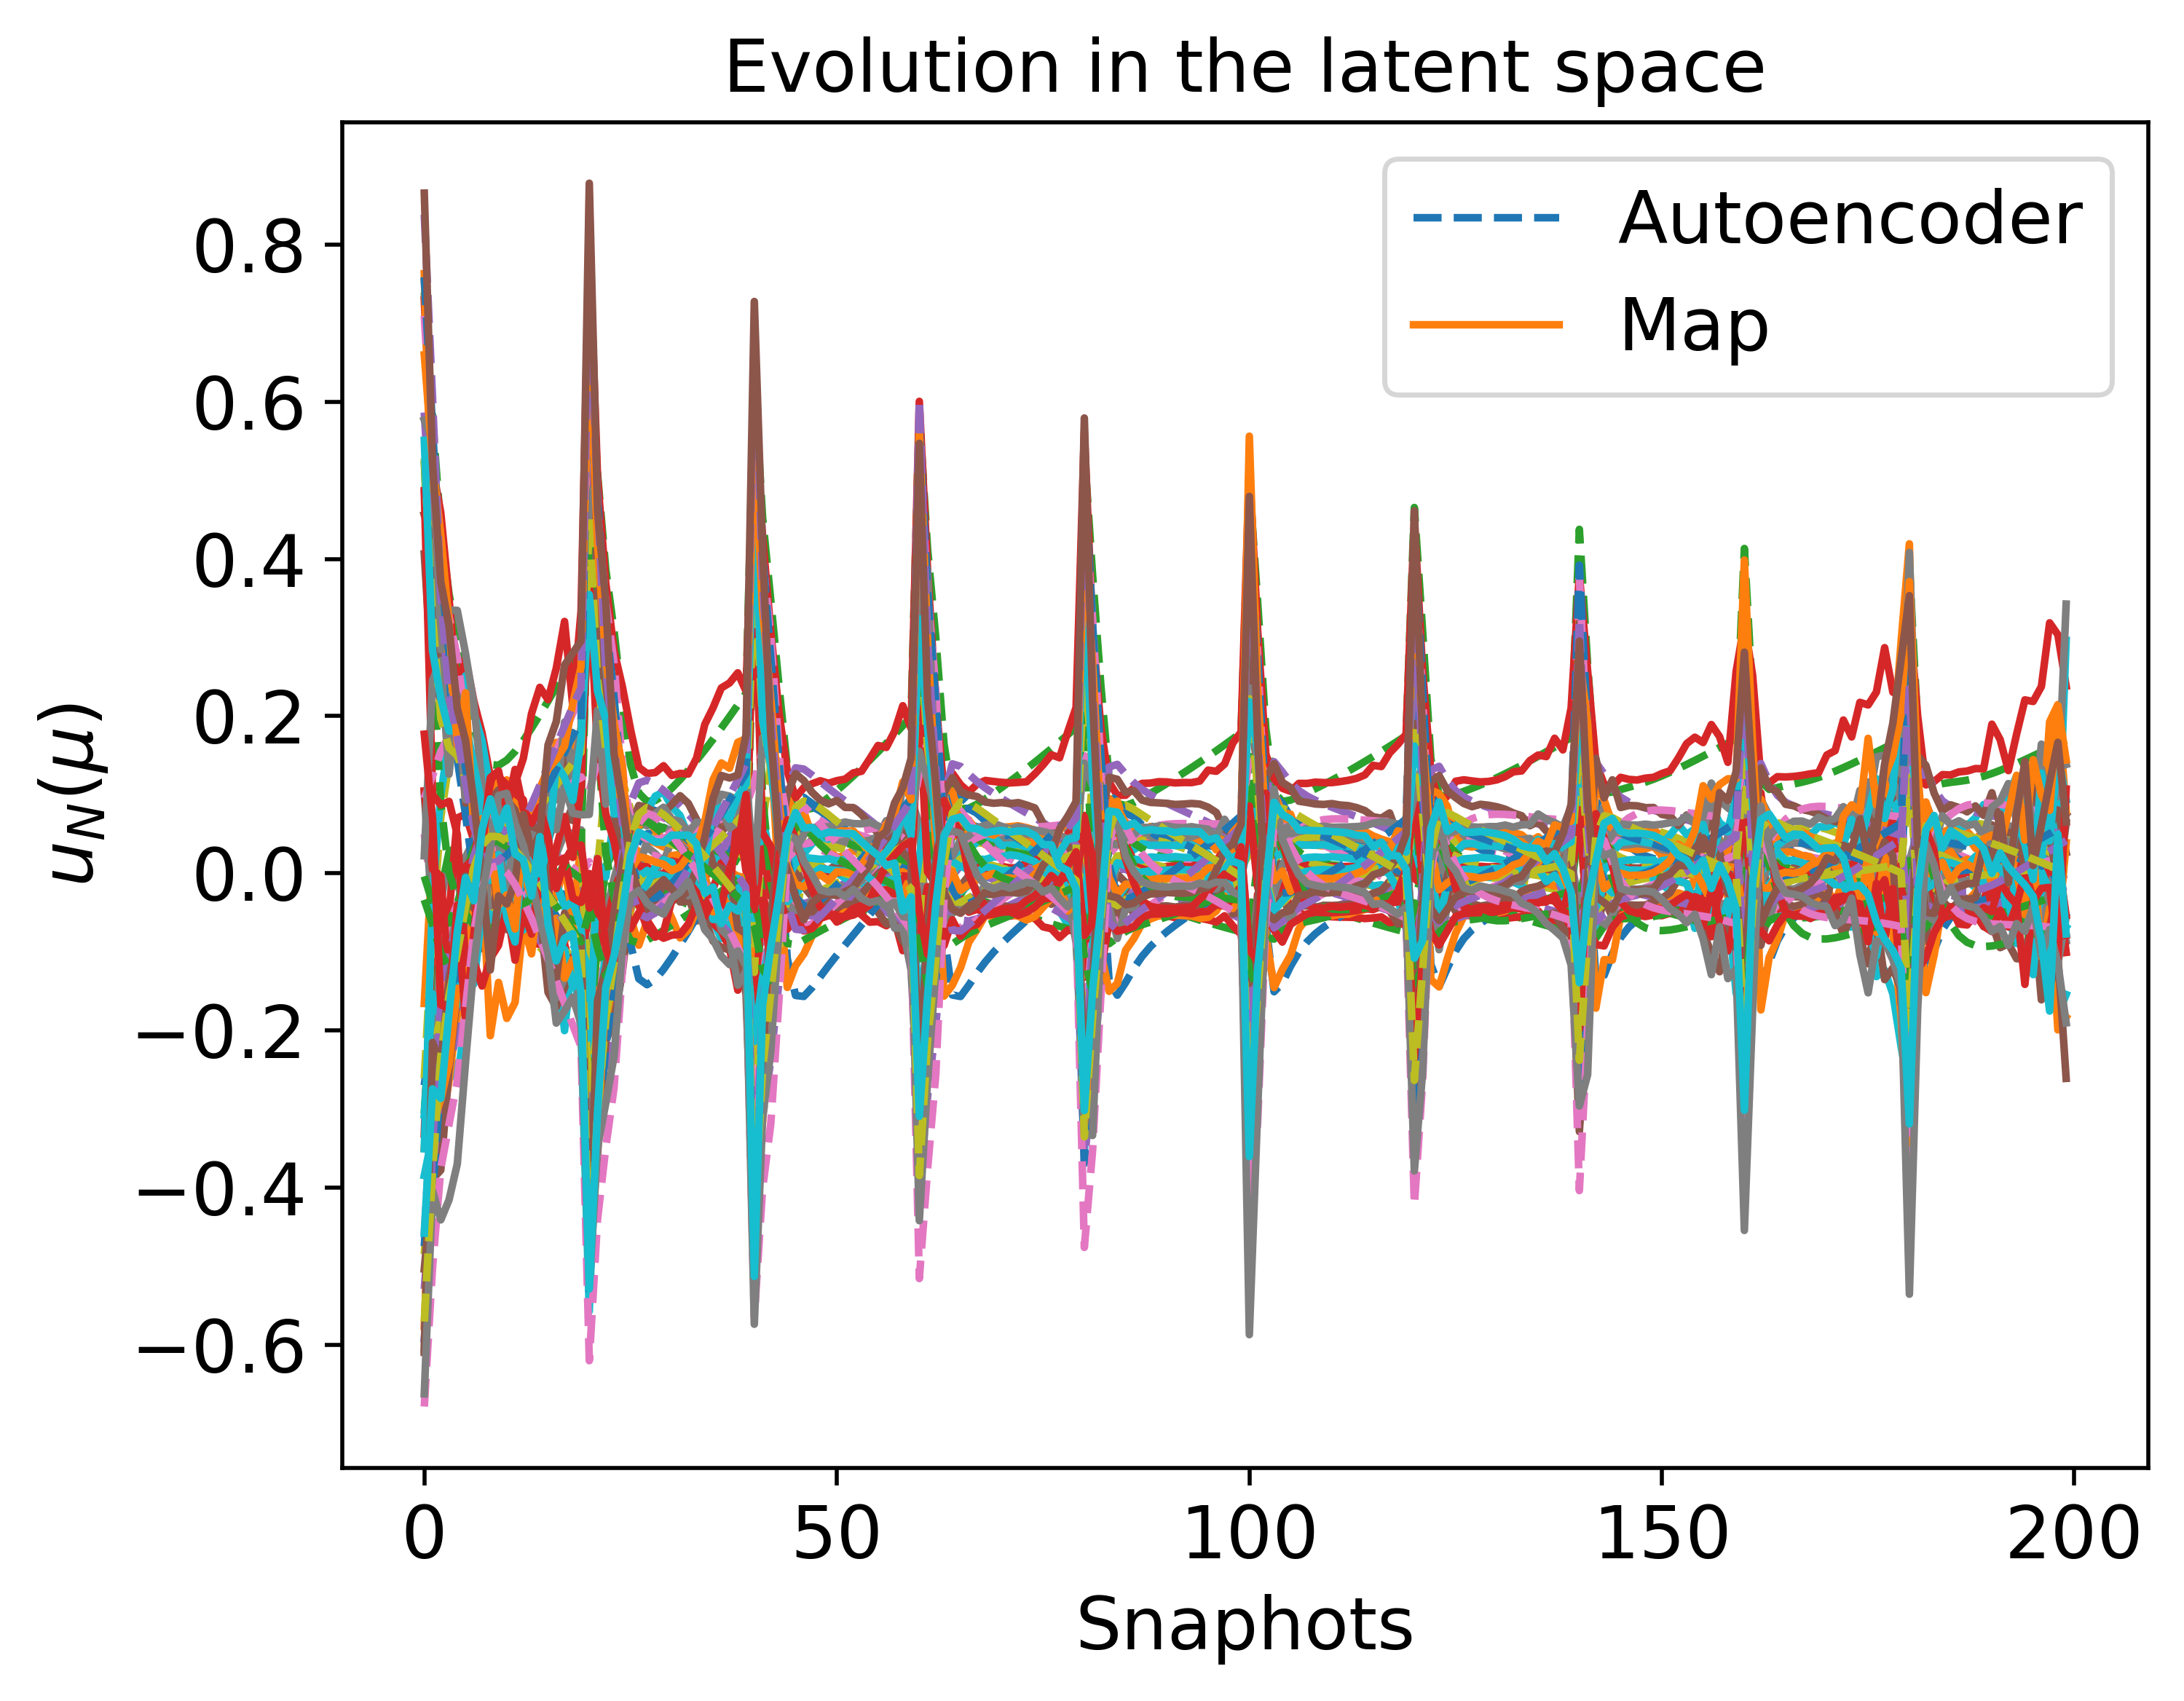

Data behind this chart, as committed beside it:
-1.911183538176870200e-01, 5.788448385329563184e-01, 3.232259321728488399e-01, -3.203430756443972210e-02, -3.169150342488648575e-01, -3.066960587969147500e-01, -1.388611719189380977e-01, -3.958836569871059252e-01, -2.735028696158921524e-01, -6.992702869726742654e-02, 4.991019542773341700e-01, -3.776474950557815596e-02, 4.131114442165184641e-01, 5.340151407655839844e-01, -2.252789375132454031e-01, -4.090027990410758929e-01, 2.783475282180944976e-01, -3.479770179170172950e-01, 1.237682672781049431e-01, 3.268138860990206229e-01, 5.657614252487224160e-01, -6.504378992592180220e-02, 6.048298082428351652e-01, -5.013108855125649743e-01
-1.440562677616534781e-01, 4.372477784285540015e-01, 2.145052344526637567e-01, -7.521341556363993208e-02, -2.184311827401932971e-01, -2.058136985347667758e-01, -2.277193065425619709e-02, -3.004239011330913645e-01, -1.330738354746106855e-01, 7.083232508728593002e-02, 2.790189296912834460e-01, -6.219137563027121729e-02, 2.939170871760054538e-01, 3.939373874978264745e-01, -1.837616806220103149e-01, -2.648008216560239214e-01, 8.935233761311951739e-02, -1.661375744454054448e-01, 1.550824815017720071e-01, 1.972875546769189414e-01, 3.860308772642313535e-01, -1.015542699521274905e-01, 3.538810345994171658e-01, -3.758211884813364989e-01
-1.218418112364386408e-01, 3.550913531383575461e-01, 1.724091386017207739e-01, -7.404551773868782438e-02, -1.944255283481549634e-01, -1.739526952401209414e-01, 2.691815089899412747e-02, -2.473323123205902196e-01, -6.539969474429795093e-02, 1.408480640720027877e-01, 1.897223796937806406e-01, -6.360086863273620161e-02, 2.442320031337063824e-01, 3.265149279968184715e-01, -1.731593248639048954e-01, -1.881016694014110424e-01, 7.467449633320904535e-04, -9.713150314114091244e-02, 1.750128257076111471e-01, 1.594268904164298228e-01, 2.792875867844429316e-01, -1.205475080454518066e-01, 2.259832311325671861e-01, -3.194869407362813107e-01
-5.525548053048260494e-02, 2.402846376206637657e-01, 1.031511033382341291e-01, 4.053302680221926475e-03, -1.485326340517066912e-01, -9.457767785333734412e-02, 2.469739712820328420e-02, -1.422440330549177567e-01, -2.248559223108920549e-02, 1.336774222712129034e-01, 7.407921587615398651e-02, -1.180640416054701269e-03, 1.521568696532420439e-01, 1.948333401386047603e-01, -1.260876727774386530e-01, -6.957632202543943822e-02, -5.177571058850631569e-02, -2.596408946966068804e-02, 1.383031089404822833e-01, 1.198641701863628617e-01, 1.347046823277169292e-01, -4.893710665433569779e-02, 1.160852509761129137e-01, -1.705263788008511139e-01
1.871281506456110369e-02, 1.382311070787761997e-01, 1.350699145284381744e-02, 6.462971350475503474e-02, -6.356234146931084850e-02, 2.164678328000168434e-02, -3.172842105646860988e-03, -4.075542223494119792e-02, 2.426977941841006962e-04, 7.189350153493823115e-02, -6.627240052089511391e-02, 5.545225913584325705e-02, 3.357311073833228743e-02, 3.665788939660358237e-02, -5.192443292739634675e-02, 3.839424248552440744e-02, -7.039711123314561225e-02, 6.073989064321259207e-02, 7.158228438713194752e-02, 4.234248640577865930e-02, 1.578829563593767138e-02, 4.142301900672110127e-02, 1.245476419498414700e-02, 6.966001365317525673e-03
2.128262468248695582e-02, 1.438763457326799611e-01, 1.551820718695887287e-02, 6.227788328415148622e-02, -6.131271545308195070e-02, 1.690285357628172266e-02, -1.761875901529432256e-02, -4.174850949472933698e-02, -7.978283909250550796e-03, 5.740682092455591523e-02, -5.331587506089430217e-02, 5.312730823321933082e-02, 2.949962563784105582e-02, 3.777938952627465236e-02, -4.803986994845226705e-02, 3.450282337084336487e-02, -5.823757472475654673e-02, 5.185975763625157164e-02, 6.831823798941731585e-02, 4.395430084731657278e-02, 2.288890423873676805e-02, 3.355916954907472993e-02, 2.726934638253740786e-02, 1.263954786610296289e-03
1.752744934829355422e-02, 1.549285966920858904e-01, 2.348494381956189175e-02, 5.762683476591774073e-02, -6.663097811578763685e-02, 5.682611469673031976e-03, -2.408155798609742937e-02, -4.952800142419234997e-02, -1.514017830961734631e-02, 5.321948124161203497e-02, -3.536757339470163880e-02, 4.862284636032976337e-02, 3.634378603258515278e-02, 5.020043760271492017e-02, -5.145153759122286091e-02, 2.438663486258376215e-02, -4.994321045120010683e-02, 4.016046372146457599e-02, 7.097623780275771899e-02, 5.119069869173813181e-02, 3.590463897839057950e-02, 2.402115418154735296e-02, 4.426846974844499127e-02, -1.433773086051809073e-02
5.219605886175777282e-03, 1.845575405953986947e-01, 4.615095896009793752e-02, 4.538308735318219433e-02, -8.356934255665206257e-02, -2.530325887883477093e-02, -3.588694741289205625e-02, -7.196505905401756609e-02, -3.219127665466034460e-02, 4.810149298457624262e-02, 1.126182479601033418e-02, 3.689077237187173008e-02, 5.892222730034297334e-02, 8.647278587014531337e-02, -6.355919698921935757e-02, -3.517989169797515903e-03, -3.141762996676110420e-02, 9.664099267636378984e-03, 8.033916107822054731e-02, 7.211749547314348641e-02, 7.068348454169270934e-02, 1.808235201611688170e-04, 8.743004130797119022e-02, -5.749698240882560735e-02
-2.440353393159083121e-03, 2.014909291181668505e-01, 5.959071988630944977e-02, 3.833890929487012572e-02, -9.403767287090035454e-02, -4.352800264574340633e-02, -4.128431456241039854e-02, -8.529970565453366682e-02, -4.136142437218261192e-02, 4.677249564315176522e-02, 3.783136483423231444e-02, 3.019270984481475101e-02, 7.304040022100409535e-02, 1.081495912118608238e-01, -7.129709409328441327e-02, -1.978265687683163424e-02, -2.162111303437743923e-02, -7.838614150152502236e-03, 8.635522700638019467e-02, 8.465419624938444465e-02, 9.058525709166671824e-02, -1.330859382806050088e-02, 1.116850530684344450e-01, -8.281346210681313214e-02
-1.074429281925898781e-02, 2.191350993760929067e-01, 7.388627090490809679e-02, 3.087591227445202549e-02, -1.053476758405976488e-01, -6.288949030997098566e-02, -4.634970473767825727e-02, -9.948964024465041522e-02, -5.064665200220578450e-02, 4.611463084260485068e-02, 6.563384572033578723e-02, 2.312240026966572853e-02, 8.834001253040407731e-02, 1.312308032822231962e-01, -7.975074941562292075e-02, -3.694667588770292332e-02, -1.167385344817920521e-02, -2.625232761773652751e-02, 9.298984508420778117e-02, 9.804824898499489572e-02, 1.113676908845562114e-01, -2.752896768299675084e-02, 1.368338028203659462e-01, -1.096483605819636858e-01
-1.949348532556468075e-02, 2.370970552149660182e-01, 8.870694827241988600e-02, 2.310239322841458123e-02, -1.172105445473434621e-01, -8.295358599024203750e-02, -5.107414748004796695e-02, -1.142151630280472951e-01, -5.987987819784247601e-02, 4.603851632572240199e-02, 9.408677048173030855e-02, 1.577848081617320986e-02, 1.044073601402026180e-01, 1.551408314266708444e-01, -8.868498682750720896e-02, -5.464321710679775207e-02, -1.711284786214397387e-03, -4.519632345410526386e-02, 1.000838460274427050e-01, 1.119699521075448734e-01, 1.325837868724324131e-01, -4.226675040990163917e-02, 1.623258391349947372e-01, -1.373982883768934404e-01
-4.676008304933467613e-02, 2.897773161775722417e-01, 1.334224503688300201e-01, -1.083356743208637807e-03, -1.536165209612644078e-01, -1.433749824769688930e-01, -6.307702970188160119e-02, -1.589015628415440251e-01, -8.607137065282602362e-02, 4.841476282522564484e-02, 1.781554507649940888e-01, -6.981348064416160841e-03, 1.537038203563235450e-01, 2.268877251332334088e-01, -1.163810335400890794e-01, -1.078600637832737991e-01, 2.700522822205106074e-02, -1.017057316076097201e-01, 1.226620784206410436e-01, 1.539410343476239063e-01, 1.952431454039998682e-01, -8.731352357195415470e-02, 2.361703891881400119e-01, -2.207028628625305744e-01
-2.400768216423490586e-01, 6.871681968467676649e-01, 4.295290282307647201e-01, 1.467220144190997146e-02, -4.204863696103540716e-01, -4.138773227596218574e-01, -2.460162533109125915e-01, -4.818830351236264020e-01, -3.937070295106994688e-01, -1.917032575251941262e-01, 6.766423983180716029e-01, -1.984848350261513364e-02, 5.238469029078594019e-01, 6.503103119244557639e-01, -2.736736520967336106e-01, -5.335562786037478800e-01, 4.389094816451374892e-01, -5.106919695608138632e-01, 1.052146124436661861e-01, 4.535825733943691929e-01, 6.983938165125653796e-01, -4.878654954965170459e-02, 7.705084356869327245e-01, -6.203244428402874266e-01
-1.295007182410542190e-01, 3.864289731159095131e-01, 1.859288321596088145e-01, -8.815250517007941489e-02, -1.909505419791741876e-01, -1.834882920716068566e-01, 8.661693180884043677e-03, -2.679241004104867541e-01, -8.327756713094444652e-02, 1.196767885787873575e-01, 2.159689956679003986e-01, -7.718966060851875644e-02, 2.534269179666722160e-01, 3.453507487238105522e-01, -1.704212104733605071e-01, -2.201109694291026320e-01, 2.539431246288342825e-02, -1.098538275762954153e-01, 1.705934235642450059e-01, 1.588590398440211660e-01, 3.221400647752727386e-01, -1.305767486325231375e-01, 2.611596974482040534e-01, -3.488691997214153351e-01
-9.636484914545143110e-02, 3.082673186869066551e-01, 1.440490415060987350e-01, -5.558086129896894906e-02, -1.674739932083263161e-01, -1.412574643622117043e-01, 2.813848371758419925e-02, -2.059969542956933131e-01, -3.820647616853297540e-02, 1.473604816896617598e-01, 1.387274639342381821e-01, -5.486549601104153545e-02, 1.986413942597758664e-01, 2.676585070351042983e-01, -1.489301415084365865e-01, -1.445013320484919428e-01, -3.172681287900877556e-02, -5.464877421781711569e-02, 1.661852220747255804e-01, 1.299430183146927653e-01, 2.229632668827747355e-01, -1.125039954514185231e-01, 1.641437907481118341e-01, -2.728938551796512568e-01
-3.692885214726004256e-02, 2.159098400729318468e-01, 7.256814484250533048e-02, 6.462390977301379728e-03, -1.085005366507092589e-01, -4.724358360915090205e-02, 2.052550280972963506e-02, -1.174121115449489189e-01, -9.959354029705639114e-03, 1.183092148127525695e-01, 1.790504577066628911e-02, -1.449186765193371650e-03, 1.079890172411855781e-01, 1.390959402171393355e-01, -9.528597830340795882e-02, -4.773993080170303022e-02, -6.585393754887657047e-02, 2.258121638727338121e-02, 1.189824159231317596e-01, 7.362710744012694597e-02, 1.116632208658362019e-01, -3.014639054039449512e-02, 6.438088342330716696e-02, -1.251330723855765548e-01
1.551621647326354402e-02, 1.380662292308564854e-01, 7.038440358842328222e-03, 5.299622240620840974e-02, -4.809514216502693701e-02, 3.964675735447330956e-02, 8.573582032761654231e-03, -4.304664216513108543e-02, 1.156412237900461895e-02, 8.140620451349235565e-02, -9.029020043913230098e-02, 4.201928683081421895e-02, 2.420294088074587471e-02, 2.280025648832788299e-02, -4.269417919556464658e-02, 3.269862161375419046e-02, -8.555488334563167430e-02, 8.942794559984300340e-02, 7.230393363084149094e-02, 1.727539975961376803e-02, 2.096634022139674813e-02, 4.079577922003400914e-02, -1.855157440802696761e-02, 7.415162705871453618e-03
4.105420077112215127e-02, 1.019706023441985243e-01, -2.226077390940369230e-02, 7.172897999798653890e-02, -1.874456443169201722e-02, 7.565759945139677312e-02, -2.334200657420954297e-03, -9.178151478700319679e-03, 2.175442880319117950e-02, 6.024719744276421651e-02, -1.343316342705391520e-01, 5.998104525729606312e-02, -1.689485250812793049e-02, -3.000872979498451013e-02, -1.638002556539856075e-02, 6.925063731991293325e-02, -8.876634502015827433e-02, 1.149250423445843244e-01, 5.040036526232661435e-02, -7.607693795180150466e-03, -2.063605280822529073e-02, 6.525604135353371693e-02, -5.137898712975236953e-02, 6.349664080879724448e-02
5.006492428302908304e-02, 9.144849333046470297e-02, -3.017040035975618664e-02, 7.572642345054499124e-02, -9.104751942799535827e-03, 8.313103723865063188e-02, -1.105678295459088488e-02, 1.037526705031944704e-03, 2.412458084205821446e-02, 4.990315015340955618e-02, -1.419097602134967162e-01, 6.355124474161276404e-02, -3.176496047348095764e-02, -4.550082935553523278e-02, -6.791500354065939556e-03, 7.992663791666500261e-02, -8.501533772446522030e-02, 1.183479663316637925e-01, 4.371252025729552987e-02, -1.393833548859120877e-02, -3.280850697615959877e-02, 6.564512295806068654e-02, -5.658206534884859668e-02, 7.633491920514025308e-02
5.166903988007413157e-02, 9.255544799367912412e-02, -2.914961704931933600e-02, 7.401179966401701116e-02, -8.059958221139102569e-03, 7.960821974656447086e-02, -1.814252815053344486e-02, 1.088672836616765179e-03, 2.213379423923722555e-02, 4.414635523504050613e-02, -1.349486709644297233e-01, 6.150390241781635015e-02, -3.487232131441465183e-02, -4.533629111916579607e-02, -4.681811665145997441e-03, 7.919755554134805253e-02, -7.918713540164391829e-02, 1.134935647284632948e-01, 4.322203431384157718e-02, -1.280280820872736064e-02, -3.158366343119912989e-02, 5.826721786645283618e-02, -5.055772945107941951e-02, 7.222465743136814720e-02
5.000882903404028912e-02, 9.903242750142292328e-02, -2.441779526350769738e-02, 7.029964049961159867e-02, -1.070921608190618206e-02, 7.199835674881266412e-02, -2.426327225819881889e-02, -3.231479152482281351e-03, 1.764172036657420464e-02, 4.007453230166638930e-02, -1.223399644145797133e-01, 5.760202291540528208e-02, -3.255568355318603363e-02, -3.853647722320570346e-02, -5.897823034931718063e-03, 7.339047853148096545e-02, -7.272492924532682201e-02, 1.055158381529318762e-01, 4.497522192098579730e-02, -8.636114728797628440e-03, -2.412258957462469489e-02, 4.923515521024346420e-02, -3.966446042343980960e-02, 6.174483303348224372e-02
4.270218475916331968e-02, 1.190351091420395191e-01, -1.051966178734692510e-02, 6.138288637978176615e-02, -2.052358657785287657e-02, 5.255339318985694647e-02, -3.500017578157910841e-02, -1.721196013931809016e-02, 4.709401469132962724e-03, 3.341798382187505939e-02, -9.109471113168002288e-02, 4.876441348888831129e-02, -2.050801606645223304e-02, -1.671804388348399270e-02, -1.257288906464721495e-02, 5.535597676926105881e-02, -5.914887361890877604e-02, 8.599740301650754537e-02, 5.037342204916165495e-02, 3.450386021501937114e-03, -9.150315082688716128e-04, 3.198384748613365691e-02, -1.129817611610549159e-02, 3.432054978877310814e-02
3.803534509297992056e-02, 1.308683784062659727e-01, -2.362442362856387486e-03, 5.671582785762556422e-02, -2.664133027637952816e-02, 4.169117005400130999e-02, -3.990637971898369774e-02, -2.560575581500664638e-02, -2.804656732675392568e-03, 3.047094659941541536e-02, -7.395153764255250894e-02, 4.431977068813823528e-02, -1.235124581406961582e-02, -3.531753212189461637e-03, -1.706816586023135809e-02, 4.466150213454469359e-02, -5.215803059989820162e-02, 7.518179534754632076e-02, 5.346029118144712822e-02, 1.062875503476418126e-02, 1.286839057986690661e-02, 2.390793608030898978e-02, 4.837415407406587056e-03, 1.898303831470735809e-02
3.290000637810944206e-02, 1.434770407381649460e-01, 6.429355262782004803e-03, 5.192221648598910333e-02, -3.336719307806853413e-02, 3.012248249686044071e-02, -4.457968815945399094e-02, -3.467574461712204931e-02, -1.067176439107672334e-02, 2.781938950006049641e-02, -5.597313545067663515e-02, 3.983373794763054448e-02, -3.156041904372511829e-03, 1.082005028379609372e-02, -2.212796599724820706e-02, 3.320334810305400342e-02, -4.504055258829683939e-02, 6.372905523793100102e-02, 5.680692343668816008e-02, 1.845864547464052402e-02, 2.758278408115883915e-02, 1.586301088289814726e-02, 2.195517248398238738e-02, 2.691291216538461810e-03
2.734109025797084452e-02, 1.567123813631448870e-01, 1.583613968798671529e-02, 4.695230895493045231e-02, -4.066950438761748193e-02, 1.778690883832263411e-02, -4.904272091012847057e-02, -4.436516428339776219e-02, -1.873929470786412851e-02, 2.553308706647566123e-02, -3.713397736998506893e-02, 3.523402280884426613e-02, 6.963139609741647064e-03, 2.626819134015212498e-02, -2.770345404217438787e-02, 2.107739101059564329e-02, -3.779250296019171645e-02, 5.161597655533430029e-02, 6.047423903593617672e-02, 2.693739000213092247e-02, 4.305293647159598447e-02, 7.590361418894985869e-03, 3.995129905485155647e-02, -1.462475394222095305e-02
1.504193454691652755e-02, 1.846722380601698299e-01, 3.644460546238449672e-02, 3.632062765787080066e-02, -5.694504067739153408e-02, -9.337929749085226161e-03, -5.738331546044059261e-02, -6.546378970920219142e-02, -3.507901364322159321e-02, 2.226037728442119626e-02, 3.195018848050678283e-03, 2.546480614126410413e-02, 2.967662020577040149e-02, 6.025764030835321916e-02, -4.028606740677897341e-02, -4.945196151360839454e-03, -2.290652217903170126e-02, 2.536458618340777307e-02, 6.895514358903902241e-02, 4.581728294232837589e-02, 7.580421019606728428e-02, -1.034650372450870819e-02, 7.823970890237336162e-02, -5.251184180037658106e-02
8.352139107556371539e-03, 1.992174381352048163e-01, 4.757835201270285003e-02, 3.062272676070442248e-02, -6.586320177503388051e-02, -2.409830637196605507e-02, -6.127177142823718448e-02, -7.678205318733133389e-02, -4.321272149635255883e-02, 2.131981914450043619e-02, 2.461117577069255047e-02, 2.023607283396143541e-02, 4.211807633354184427e-02, 7.864035449283096613e-02, -4.722399786121327103e-02, -1.872003924711717823e-02, -1.529020122607900080e-02, 1.127693051912445447e-02, 7.380125453941437097e-02, 5.615418842154517448e-02, 9.287930802939667330e-02, -2.018642692759840124e-02, 9.832387216422781850e-02, -7.303109375379679413e-02
-5.906579082708474093e-03, 2.289282352475347226e-01, 7.115112036914630900e-02, 1.851283320541714447e-02, -8.497659009110752892e-02, -5.559055565858289638e-02, -6.848710961693801891e-02, -1.005941039941527226e-01, -5.915072328064489848e-02, 2.078949418044482092e-02, 6.936334678934645559e-02, 9.102560750228201603e-03, 6.866450473855620351e-02, 1.175002480313917519e-01, -6.212686695390330638e-02, -4.737703316912918183e-02, 1.541082008132689497e-04, -1.843316133485106006e-02, 8.460544766208343004e-02, 7.826172846166798425e-02, 1.278470991332438245e-01, -4.158414446695517935e-02, 1.396434707807538700e-01, -1.166096959326528570e-01
-4.904155999900883939e-02, 2.373277720388392853e-01, 8.284793947785006052e-02, -1.645718110720324409e-02, -1.077726956766741351e-01, -5.655978222732788857e-02, 2.028179072421427281e-02, -1.367372316969906743e-01, -1.288351467512576128e-02, 1.213214145243677461e-01, 3.307965662205120116e-02, -2.385720830493132452e-02, 1.161785894098622263e-01, 1.556973294305268318e-01, -9.732181532194617013e-02, -7.280278389936091499e-02, -6.226743753634240292e-02, 2.204338739428332930e-02, 1.268740895133252389e-01, 6.761597845948198737e-02, 1.412805584386168933e-01, -5.368334175250564361e-02, 7.131315728661301312e-02, -1.584362577082398249e-01
5.942912232951773344e-02, 8.084894266405258378e-02, -3.881153219386029168e-02, 7.484262268123494100e-02, 1.008816045656672246e-02, 9.643368085216616481e-02, -1.754075095082963456e-02, 1.008699195019642676e-02, 3.403565712815880689e-02, 4.226870575819142301e-02, -1.568203923663477606e-01, 6.037937618293540143e-02, -5.298994683066780148e-02, -6.774295748666539496e-02, 1.068711622571371853e-02, 8.669866573423018474e-02, -8.529590108806649196e-02, 1.324713487501930076e-01, 3.698603592483896974e-02, -3.098378094167304059e-02, -4.206189154163367944e-02, 6.134151758758677603e-02, -7.240223935324159588e-02, 8.468689410349815316e-02
5.984808031943683604e-02, 8.253105766785695518e-02, -3.551721931337806226e-02, 7.160520506652624795e-02, 8.924606560402482958e-03, 8.875848415358375543e-02, -2.415147592659556627e-02, 8.540633899919578692e-03, 3.345389372771648967e-02, 3.933383503246307838e-02, -1.455209540202435370e-01, 5.632555163574760188e-02, -5.447463130145197702e-02, -6.430944715126488131e-02, 1.120450108844941658e-02, 8.488308771925207052e-02, -7.920283312172386736e-02, 1.248262846368019680e-01, 3.928031115215496749e-02, -2.727551936194081567e-02, -4.057704342753790799e-02, 4.830283924989967059e-02, -6.486816967124146849e-02, 7.517459959753423904e-02
5.759917728918736296e-02, 8.854205204794542150e-02, -3.010005145954242761e-02, 6.696223309732919626e-02, 5.303852410701141024e-03, 7.952426295616808749e-02, -2.940537414019544354e-02, 3.807958197744239128e-03, 3.029614613866219580e-02, 3.745815186751295933e-02, -1.315929638725447659e-01, 5.115346850719949129e-02, -5.182423923261205573e-02, -5.658698812462613359e-02, 9.189153069654657294e-03, 7.913744985079639027e-02, -7.345397235240930245e-02, 1.163136123590793325e-01, 4.275228000395556865e-02, -2.237215403168790404e-02, -3.391326964603492283e-02, 3.616627246457749384e-02, -5.483996264932822912e-02, 6.253517452031050194e-02
5.447909014158886648e-02, 9.635524346744354929e-02, -2.424199664448104322e-02, 6.240763158552990741e-02, 1.009037787367164478e-03, 7.061909101503989483e-02, -3.407111257378671321e-02, -1.913954325295889013e-03, 2.555342193042744320e-02, 3.534320807226192657e-02, -1.176691354390602268e-01, 4.636687473378182239e-02, -4.748375918498955878e-02, -4.763950061855264095e-02, 6.322972163206199044e-03, 7.195924912909752724e-02, -6.793398030775843477e-02, 1.079867755124850337e-01, 4.592132181966167292e-02, -1.735668698451465694e-02, -2.503386959943868992e-02, 2.640045104378685101e-02, -4.384336614030721890e-02, 5.005959396263030131e-02
5.107269818495929758e-02, 1.050460188296033076e-01, -1.835858616224895351e-02, 5.828046557035181791e-02, -3.449823448248007154e-03, 6.231484662397977770e-02, -3.846234622767785022e-02, -7.960958090791673408e-03, 1.979569273148267319e-02, 3.274494651768385806e-02, -1.042631583986487753e-01, 4.224896051363605937e-02, -4.229133735421092971e-02, -3.831604231291532020e-02, 3.140425567263319291e-03, 6.418264956502890695e-02, -6.250140768059631036e-02, 9.993164770085148640e-02, 4.852084865443095224e-02, -1.240143160016093753e-02, -1.504316781561423552e-02, 1.880702124055195351e-02, -3.228359776761150629e-02, 3.835633168709980112e-02
4.754525185780210383e-02, 1.142544497219038918e-01, -1.248326602046398795e-02, 5.454939903933626877e-02, -7.967522641367227876e-03, 5.444909794244830875e-02, -4.269022341031327578e-02, -1.417146722751248464e-02, 1.338765692639003885e-02, 2.976097553232549472e-02, -9.128764646857207010e-02, 3.870560265748645978e-02, -3.653831275914737331e-02, -2.877650927329957267e-02, -2.099045636597176570e-04, 5.607400637776686902e-02, -5.707998341114037949e-02, 9.202290676780791601e-02, 5.065335224271329956e-02, -7.450074736440616928e-03, -4.381441592190925445e-03, 1.280759857504033816e-02, -2.027200406829023430e-02, 2.726806194692334845e-02
4.391509659200234367e-02, 1.238373099052708926e-01, -6.539601573830081463e-03, 5.108120191964044682e-02, -1.256932527545917902e-02, 4.676864271571944814e-02, -4.678423299330843055e-02, -2.054979998852522055e-02, 6.574953405759971330e-03, 2.657489411153188610e-02, -7.850793339816143634e-02, 3.555152871172113926e-02, -3.031472147971584971e-02, -1.896541322959252596e-02, -3.713198282987512349e-03, 4.769708485898878358e-02, -5.163517918349237734e-02, 8.410701684591055660e-02, 5.250882381496914386e-02, -2.398820260244812538e-03, 6.768983434749497805e-03, 7.818836583275229346e-03, -7.832360894146080110e-03, 1.645563729627608912e-02
3.621365305932597312e-02, 1.439484266661623935e-01, 5.942308467735381988e-03, 4.438368260219913847e-02, -2.229024171063183346e-02, 3.102854257466567192e-02, -5.456700431063718493e-02, -3.403388552286858160e-02, -7.643972351053911381e-03, 2.028776555107403637e-02, -5.258772770615051384e-02, 2.971510446290388449e-02, -1.647265598961091676e-02, 1.932362119237522819e-03, -1.131106075163061490e-02, 3.007968014352067898e-02, -4.061397800766625849e-02, 6.771513887629757034e-02, 5.610000456543932923e-02, 8.403092981143816392e-03, 3.028470059738970488e-02, -9.807540008903406666e-04, 1.837524266888012833e-02, -5.654526150321781061e-03
3.206138638309437294e-02, 1.544578972240786829e-01, 1.264940554284508557e-02, 4.093810385341081770e-02, -2.754529104684723395e-02, 2.260155304940310306e-02, -5.824506026558283478e-02, -4.125474745183735359e-02, -1.485603198327139010e-02, 1.744995548118385281e-02, -3.906080228590465275e-02, 2.676724710128533177e-02, -8.810658896336677481e-03, 1.323732134589458362e-02, -1.548662938598108565e-02, 2.077323428642761233e-02, -3.501544556053054480e-02, 5.902466440984754231e-02, 5.810842917211773984e-02, 1.431703048187787583e-02, 4.261239215575028660e-02, -5.462043629555556751e-03, 3.218627324025578190e-02, -1.746873901241905933e-02
2.766487608052219799e-02, 1.652679714044874570e-01, 1.974904240118159973e-02, 3.732925288333398955e-02, -3.313704225610451803e-02, 1.363060471766958971e-02, -6.177796582712451190e-02, -4.885136662974094712e-02, -2.205666581034271614e-02, 1.493381844117650133e-02, -2.497057822132043789e-02, 2.367923228415172096e-02, -6.247693834407139213e-04, 2.522013723626091372e-02, -1.995711496352430350e-02, 1.109709389142941351e-02, -2.934434643020862946e-02, 4.989985229857989146e-02, 6.038286695893833878e-02, 2.065215368998497836e-02, 5.531048414071811775e-02, -1.029879033655094027e-02, 4.649299348470240650e-02, -3.002752859494459484e-02
1.807407002156950424e-02, 1.877525404258555131e-01, 3.524548610804254661e-02, 2.946693279978728972e-02, -4.545850160944426427e-02, -6.214278592366857985e-03, -6.841644489265696905e-02, -6.524094448625349096e-02, -3.628674132160303323e-02, 1.104854747850357415e-02, 5.190737705074655733e-03, 1.688870596128744586e-02, 1.734683150439148003e-02, 5.135816356383556686e-02, -2.984707865584685857e-02, -9.405757441506415462e-03, -1.775389812371046261e-02, 3.017751619595536450e-02, 6.592597489152138279e-02, 3.470672288812279987e-02, 8.176273425684117691e-02, -2.153404657560869725e-02, 7.659188579905422400e-02, -5.773455381578013190e-02
1.287599300598513997e-02, 1.993819643057534174e-01, 4.364952408208876838e-02, 2.518226079321221611e-02, -5.220854630944438135e-02, -1.712957775146531705e-02, -7.152924185569892179e-02, -7.402468830674634181e-02, -4.326979409291231704e-02, 9.716387088642646983e-03, 2.130083242933365761e-02, 1.314217658365804571e-02, 2.710826499348647362e-02, 6.550162962794146837e-02, -3.526681430068063366e-02, -2.021517783607074820e-02, -1.183014320880576044e-02, 1.955704565201789660e-02, 6.923435775210952381e-02, 4.243607194262472709e-02, 9.546191303299690623e-02, -2.805021842874624513e-02, 9.233587465138974604e-02, -7.292622775168521032e-02
-8.571715368246257682e-02, 2.990049910497825647e-01, 1.267688455196834818e-01, -6.164228049027121320e-02, -1.370416351696149004e-01, -1.124963913810557992e-01, 2.015341971393179443e-02, -1.938145829800762832e-01, -3.121884481921127427e-02, 1.345374569068533699e-01, 1.074964107035218941e-01, -6.421170772623983891e-02, 1.675814228881866152e-01, 2.327505227101433483e-01, -1.255151618006802861e-01, -1.384104822114031463e-01, -3.946498929272839601e-02, -2.088769536426025517e-02, 1.545222830090323130e-01, 9.427625351238726192e-02, 2.178217623015050453e-01, -1.109545308666469443e-01, 1.323342680282224570e-01, -2.554330256377800312e-01
4.943916092465735351e-02, 9.715862788222558166e-02, -3.233799495171963551e-02, 6.523671457216516367e-02, 9.066412717552249645e-03, 9.703673512669876156e-02, -9.803118715709727149e-03, -3.015903135615377768e-03, 3.026251451011676211e-02, 4.824604862369780145e-02, -1.549896014634052077e-01, 5.078107491822569236e-02, -4.236073318245899000e-02, -5.743250226710902573e-02, 7.594821228886293463e-03, 6.861041379920815309e-02, -9.020005177350087777e-02, 1.391289919711576895e-01, 4.079432519164952198e-02, -3.623997907948666580e-02, -1.974231698598978915e-02, 6.279610213789384165e-02, -7.264337467139131421e-02, 7.074057129349678452e-02
6.144620847157938187e-02, 8.209499792791698225e-02, -3.815259378679598107e-02, 7.165095346432104328e-02, 1.801045175834752737e-02, 9.828459104360802445e-02, -2.164554480052202634e-02, 9.395114780114892372e-03, 3.734390570436559725e-02, 3.871220474861682831e-02, -1.568822280120584778e-01, 5.568412200053120958e-02, -5.937839233051356302e-02, -7.235284725737882450e-02, 1.845871846256418036e-02, 8.308373611861469277e-02, -8.304829286413485667e-02, 1.358681147155752222e-01, 3.549395891340847292e-02, -3.710449119144137303e-02, -3.844289996135435289e-02, 5.500859164767675502e-02, -7.360512588858021676e-02, 7.924031882889817635e-02
6.181392896559403938e-02, 8.269027987598480400e-02, -3.351305615131803389e-02, 6.779682784773011228e-02, 1.569124004116501103e-02, 8.740528619375652342e-02, -2.825374154496707035e-02, 7.620170804386803588e-03, 3.891877755413908346e-02, 3.796941870001010327e-02, -1.425002919168969762e-01, 5.041157298413980609e-02, -6.082110660950729164e-02, -6.751308675845731078e-02, 1.842022308377581907e-02, 8.178777280147540851e-02, -7.660845760970930174e-02, 1.259196648198803170e-01, 3.986954963048020689e-02, -3.133733547938616359e-02, -3.865076112053564272e-02, 3.677690690534012041e-02, -6.545471453373623294e-02, 6.607096593840272591e-02
5.912584837066181542e-02, 8.783645869912434789e-02, -2.732717567476012840e-02, 6.212437084952746741e-02, 1.113261372629326985e-02, 7.613931284484246054e-02, -3.271445072119315983e-02, 2.592256020035622281e-03, 3.755050420289430396e-02, 3.856599182175370066e-02, -1.268441793353263514e-01, 4.376781476579456182e-02, -5.807390704490376226e-02, -5.888324788268179538e-02, 1.570476791007376777e-02, 7.636677030084340623e-02, -7.149527253126151949e-02, 1.165632673008880071e-01, 4.533750594366616621e-02, -2.547967289083934508e-02, -3.325892845910777967e-02, 2.062145486771193789e-02, -5.627782278045964648e-02, 5.081525334364895424e-02
5.262385839032283907e-02, 1.016934237973448757e-01, -1.625188077252954014e-02, 5.259435134539443280e-02, 2.235664743267442005e-03, 5.861200394275629250e-02, -4.006443337791941450e-02, -8.203132575742193636e-03, 2.979840640331236912e-02, 3.703118384829083565e-02, -1.004730388712739841e-01, 3.360667362853857199e-02, -4.977833805861531236e-02, -4.184100099174635490e-02, 9.395972601974328722e-03, 6.336352456893787344e-02, -6.268706401568439890e-02, 1.013956012905064957e-01, 5.291775202557624097e-02, -1.604911668730609614e-02, -1.777558926949100726e-02, 9.454958573135949793e-05, -3.777739464387662449e-02, 2.644109911359618023e-02
4.382274641547263816e-02, 1.248861122489246661e-01, -2.575732330629014032e-03, 4.368316539942995735e-02, -8.996630182335313766e-03, 4.043246065567932673e-02, -5.086459257535390355e-02, -2.313140914681326502e-02, 1.216003153313686275e-02, 2.826598337561938429e-02, -6.951789954176616770e-02, 2.555263556046877271e-02, -3.558678075514060124e-02, -1.900219903609431937e-02, 7.606308806500305334e-04, 4.347830081072932840e-02, -4.950326847094571603e-02, 8.268174882956395855e-02, 5.726728684741730357e-02, -4.668251620185717883e-03, 8.972573695293447130e-03, -1.227971670074558264e-02, -8.530619240269146294e-03, 1.319908663802385517e-03
3.806991321803363665e-02, 1.412582737010903422e-01, 6.336717713320917482e-03, 3.914382926148132769e-02, -1.616761928862061118e-02, 2.969281679789999642e-02, -5.788274332726982274e-02, -3.321942291277125286e-02, -9.662941939632300548e-04, 2.104453002481935370e-02, -5.041113034892577560e-02, 2.206090888321253843e-02, -2.502639671863131007e-02, -3.580727046275205151e-03, -4.990136935159960804e-03, 2.971886105273535000e-02, -4.041006395759618591e-02, 7.049746064655902644e-02, 5.856661778711630406e-02, 2.930077470492415976e-03, 2.812642870101795048e-02, -1.613575176435354600e-02, 1.236855477621496419e-02, -1.347461444222747273e-02
3.504401935941423712e-02, 1.497250651159020840e-01, 1.104930452129867201e-02, 3.686909831946874605e-02, -1.991271084189417950e-02, 2.407635251827365541e-02, -6.124576475489469651e-02, -3.854801343952315995e-02, -7.596289260941042204e-03, 1.756812616728573723e-02, -4.062578857323224241e-02, 2.036294246486298337e-02, -1.930037359523596383e-02, 4.614930000331219154e-03, -8.044171771729287379e-03, 2.253764540999293395e-02, -3.580225540638594384e-02, 6.415230203163284350e-02, 5.927461180443954064e-02, 7.012541129274987156e-03, 3.807821679619605160e-02, -1.795319253183101302e-02, 2.327733466849050969e-02, -2.124371386728888395e-02
2.110628485906503732e-02, 1.856875006113932192e-01, 3.294278573452703168e-02, 2.619344300347233034e-02, -3.725648321801490470e-02, -2.696984499021905322e-03, -7.346330103793392852e-02, -6.277657065608084619e-02, -3.351963165872622746e-02, 6.533773284718510585e-03, 2.909513457904618593e-03, 1.205902882951251538e-02, 7.329307620162695686e-03, 4.250626057432407845e-02, -2.234488480505199964e-02, -8.947521487662465911e-03, -1.695014119189640692e-02, 3.556097292145897482e-02, 6.447048333950579357e-02, 2.647079698274179202e-02, 8.050933079220734534e-02, -2.883623841540168889e-02, 7.037881774500270859e-02, -5.848845107181448177e-02
-1.737809607779335630e-01, 5.377294297324332062e-01, 2.869651043034610050e-01, -6.818724493483339921e-02, -2.651607950016552917e-01, -2.743148035781415861e-01, -1.028987918152232395e-01, -3.665364545428165810e-01, -2.186920966799638655e-01, -1.706767219228133917e-02, 4.239553128024610151e-01, -6.757798499721240360e-02, 3.628714508523588345e-01, 4.834523289135340685e-01, -2.013548424255142411e-01, -3.695060196741413172e-01, 2.056391694353293387e-01, -2.736672563584031104e-01, 1.388174678580328114e-01, 2.649273298005436761e-01, 5.160630777437290595e-01, -1.054255846540036040e-01, 5.190119037112425060e-01, -4.761753681378382286e-01
3.488603149102698087e-02, 1.204582023294805820e-01, -1.928395817588535177e-02, 4.828335423380074320e-02, 1.428932675107002582e-03, 8.538414490268061985e-02, -5.375667769214440180e-03, -2.312038191437986584e-02, 2.388515165079362415e-02, 5.560507390092097463e-02, -1.369289449476628895e-01, 3.383113941577751971e-02, -2.598243745301775237e-02, -3.511191768569581900e-02, -7.393343652236901778e-04, 4.354448827915448350e-02, -8.970127171417392742e-02, 1.352856377076754324e-01, 5.070381115592462185e-02, -3.471001792477701464e-02, 1.011926741639914556e-02, 4.817169904597378566e-02, -6.242307248532193154e-02, 3.991350337637392109e-02
6.212084787273506464e-02, 8.606738081175925592e-02, -3.069840129209154556e-02, 6.524409395491058417e-02, 1.985043817941488375e-02, 8.629393709023255865e-02, -3.100943747307996490e-02, 5.044595620573827377e-03, 4.060998838807309413e-02, 3.605745256160469703e-02, -1.391959173397236127e-01, 4.664364334408109547e-02, -6.283516987752217620e-02, -6.747460820381674662e-02, 2.290110000502696211e-02, 7.670224872681452588e-02, -7.408458900709845307e-02, 1.261050206755586212e-01, 3.971295009428511130e-02, -3.361476244543643022e-02, -3.315658957545401797e-02, 3.135311746635129071e-02, -6.295092670895299780e-02, 5.847465332784499564e-02
5.925969440322644693e-02, 8.998193937324495961e-02, -2.348407265481938788e-02, 5.864329391502499933e-02, 1.431968915251627741e-02, 7.231173833284551544e-02, -3.506372094075323881e-02, -1.559477406606577269e-04, 4.148855194653319756e-02, 3.916134362364715599e-02, -1.210099188960861022e-01, 3.846178467469592299e-02, -6.023656560795731529e-02, -5.781048741923035250e-02, 1.964342174587724310e-02, 7.187357343842455670e-02, -6.913918229453018538e-02, 1.151502918619148885e-01, 4.739062721530447331e-02, -2.625725640516796133e-02, -2.953430551571180687e-02, 1.008154684639757902e-02, -5.408206730001210299e-02, 3.990742515987122374e-02
5.565459772242086628e-02, 9.549917348389996841e-02, -1.720653112616086708e-02, 5.237244396725380252e-02, 9.050232814457114666e-03, 6.114496884767864349e-02, -3.790868446933065572e-02, -5.718732736705239156e-03, 4.010318193670803222e-02, 4.142639085161018558e-02, -1.058094896551767528e-01, 3.129419563979926600e-02, -5.648288071044169772e-02, -4.858206882330006610e-02, 1.593226678981757294e-02, 6.602318048550184781e-02, -6.552907503107235909e-02, 1.067075068872566090e-01, 5.369792765299973708e-02, -2.064902082037439052e-02, -2.371912359596622596e-02, -5.712422244945447591e-03, -4.626144335203931368e-02, 2.452481584105301732e-02
5.231867052588137779e-02, 1.014946545344551226e-01, -1.207306184902572771e-02, 4.735493475046829298e-02, 4.556372083279400242e-03, 5.262170254826070009e-02, -4.059663320243257073e-02, -1.074733990614107348e-02, 3.709261276309324534e-02, 4.196990045437160727e-02, -9.350650016379156992e-02, 2.592188075190673263e-02, -5.259864113767100807e-02, -4.058533165048725661e-02, 1.255984935644084699e-02, 6.024761029396199369e-02, -6.227641203566235129e-02, 9.995885896697451201e-02, 5.806056952184800168e-02, -1.633291466367103179e-02, -1.714809545376136737e-02, -1.641000545330659199e-02, -3.882245347169400312e-02, 1.275266740956720359e-02
4.938256256972498731e-02, 1.077273313516217967e-01, -7.779371149738776269e-03, 4.355009403506376886e-02, 7.081483074678665123e-04, 4.602192650970569898e-02, -4.344653774682450537e-02, -1.524711216007811759e-02, 3.289839721570844699e-02, 4.092118389341230233e-02, -8.326937868155598332e-02, 2.213516781880944806e-02, -4.872809189148451930e-02, -3.357115213766147938e-02, 9.584785891857794393e-03, 5.466598397266508869e-02, -5.896461503528921400e-02, 9.419606567121496798e-02, 6.077962924222465868e-02, -1.279765197506513817e-02, -1.016695325977334634e-02, -2.323111572231437161e-02, -3.130034844278723610e-02, 3.736444437502787694e-03
4.677159696285745905e-02, 1.141449508583214090e-01, -4.021462743032650118e-03, 4.069046185476032224e-02, -2.686888412956272600e-03, 4.071310181669211825e-02, -4.650253744968523700e-02, -1.938400929410387039e-02, 2.786429905264806509e-02, 3.864960328835632258e-02, -7.437865381650425600e-02, 1.953806329650296936e-02, -4.484467230305030916e-02, -2.718948772929969532e-02, 6.918029642344180469e-03, 4.920597304864666316e-02, -5.546536423161528562e-02, 8.897718874494250918e-02, 6.229146885496011227e-02, -9.697602820152466385e-03, -2.871648338823699648e-03, -2.731279398448571011e-02, -2.349939243926428903e-02, -3.405002265620243971e-03
3.988984478674383050e-02, 1.343549941070545928e-01, 6.016772762049210285e-03, 3.518043428174852383e-02, -1.152396159461645600e-02, 2.840528016432375055e-02, -5.632455979730784101e-02, -3.105798812730357211e-02, 1.012462117571960064e-02, 2.798139403171404083e-02, -5.135986291148406796e-02, 1.554828961228739079e-02, -3.267242020553175891e-02, -9.353281404965945942e-03, -1.787462805650606853e-04, 3.277928464927319652e-02, -4.398794216192715434e-02, 7.444301181376318521e-02, 6.308103932254603696e-02, -1.218430657024192378e-03, 2.053507213215154809e-02, -3.102895303812508443e-02, 1.766026310455666134e-03, -1.966740433304539626e-02
3.764950811216730836e-02, 1.413845412846451433e-01, 9.363822797696683825e-03, 3.373136253813176222e-02, -1.433422028923096898e-02, 2.463134888519904683e-02, -5.960160633762410370e-02, -3.503500932675095159e-02, 3.860913705379577770e-03, 2.399693476675604162e-02, -4.401328504857229124e-02, 1.471721579595362470e-02, -2.831288654763511672e-02, -3.298548496109536370e-03, -2.489605639292226565e-03, 2.710664298161078248e-02, -3.997680619287352632e-02, 6.959510034997618000e-02, 6.289669158085858802e-02, 1.665558938625466123e-03, 2.877339260010206359e-02, -3.113617295470282736e-02, 1.072529567596817134e-02, -2.467573107587554132e-02
... 79 more rows
